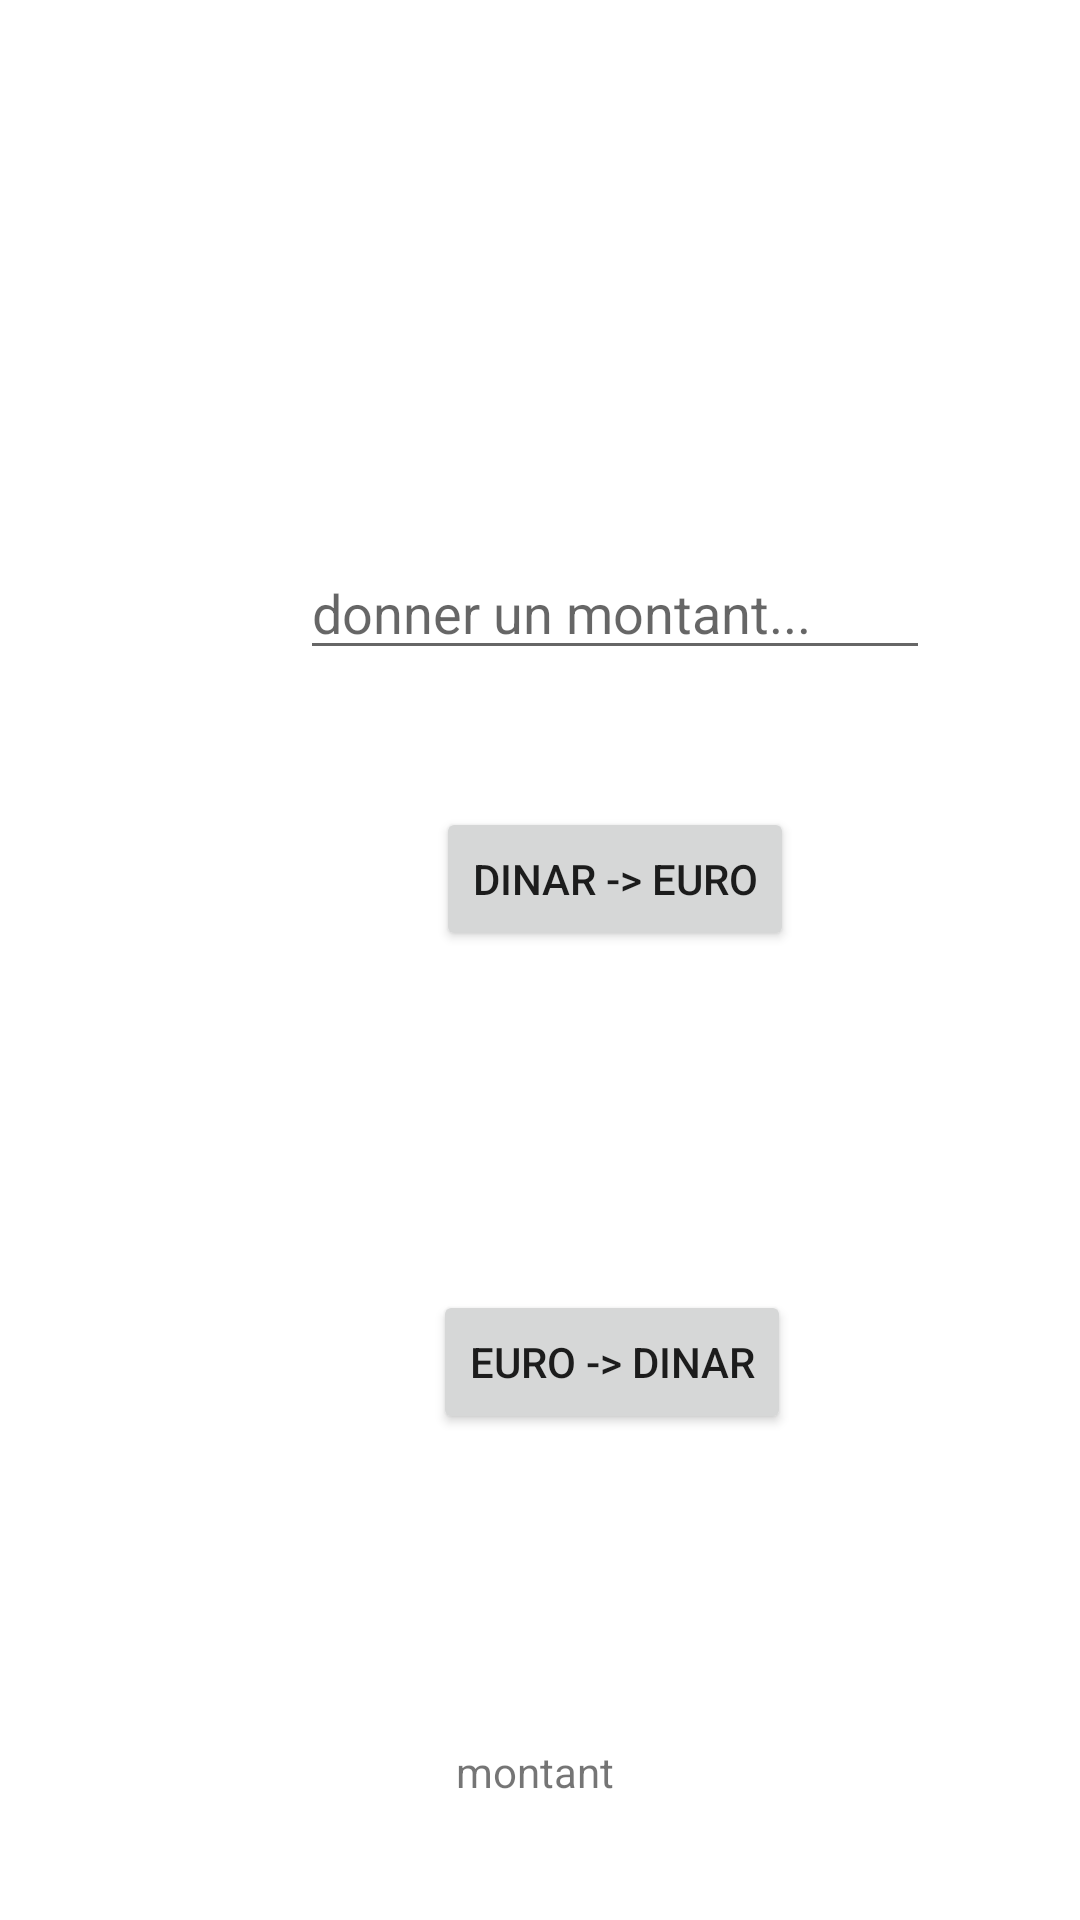

Layout XML and referenced resources for this Android screen:
<!-- AndroidManifest.xml: application theme Theme.TP_kotlin -->
<!-- res/layout/activity_currency.xml -->
<?xml version="1.0" encoding="utf-8"?>
<androidx.constraintlayout.widget.ConstraintLayout xmlns:android="http://schemas.android.com/apk/res/android"
    xmlns:app="http://schemas.android.com/apk/res-auto"
    xmlns:tools="http://schemas.android.com/tools"
    android:layout_width="match_parent"
    android:layout_height="match_parent"
    tools:context=".currency">


    <androidx.constraintlayout.widget.ConstraintLayout
        android:id="@+id/constraintLayout"
        android:layout_width="410dp"
        android:layout_height="731dp"
        tools:layout_editor_absoluteX="1dp"
        tools:layout_editor_absoluteY="0dp">

        <Button
            android:id="@+id/dinar"
            android:layout_width="wrap_content"
            android:layout_height="wrap_content"
            android:layout_marginTop="269dp"
            android:text="dinar -> euro"
            app:layout_constraintEnd_toEndOf="parent"
            app:layout_constraintStart_toStartOf="parent"
            app:layout_constraintTop_toTopOf="@+id/constraintLayout" />

        <Button
            android:id="@+id/euro"
            android:layout_width="wrap_content"
            android:layout_height="wrap_content"
            android:text="euro -> dinar"
            app:layout_constraintBottom_toBottomOf="parent"
            app:layout_constraintEnd_toEndOf="parent"
            app:layout_constraintHorizontal_bias="0.497"
            app:layout_constraintStart_toStartOf="parent"
            app:layout_constraintTop_toBottomOf="@+id/dinar"
            app:layout_constraintVertical_bias="0.309" />

        <EditText
            android:id="@+id/montant"
            android:layout_width="wrap_content"
            android:layout_height="wrap_content"
            android:layout_marginTop="136dp"
            android:ems="10"
            android:hint="donner un montant..."
            android:inputType="textPersonName"
            app:layout_constraintBottom_toTopOf="@+id/dinar"
            app:layout_constraintEnd_toEndOf="parent"
            app:layout_constraintStart_toStartOf="parent"
            app:layout_constraintTop_toTopOf="parent" />

        <TextView
            android:id="@+id/aff"
            android:layout_width="106dp"
            android:layout_height="47dp"
            android:text="montant"
            app:layout_constraintBottom_toBottomOf="parent"
            app:layout_constraintEnd_toEndOf="parent"
            app:layout_constraintStart_toStartOf="parent"
            app:layout_constraintTop_toBottomOf="@+id/euro" />
    </androidx.constraintlayout.widget.ConstraintLayout>

</androidx.constraintlayout.widget.ConstraintLayout>
<!-- resources referenced by this layout -->
<resources>
  <style name="Theme.TP_kotlin" parent="Theme.MaterialComponents.DayNight.DarkActionBar">
          
          <item name="colorPrimary">@color/purple_500</item>
          <item name="colorPrimaryVariant">@color/purple_700</item>
          <item name="colorOnPrimary">@color/white</item>
          
          <item name="colorSecondary">@color/teal_200</item>
          <item name="colorSecondaryVariant">@color/teal_700</item>
          <item name="colorOnSecondary">@color/black</item>
          
          <item name="android:statusBarColor" tools:targetApi="l">?attr/colorPrimaryVariant</item>
          
      </style>
  <color name="purple_500">#FF6200EE</color>
  <color name="purple_700">#FF3700B3</color>
  <color name="white">#FFFFFFFF</color>
  <color name="teal_200">#FF03DAC5</color>
  <color name="teal_700">#FF018786</color>
  <color name="black">#FF000000</color>
</resources>
